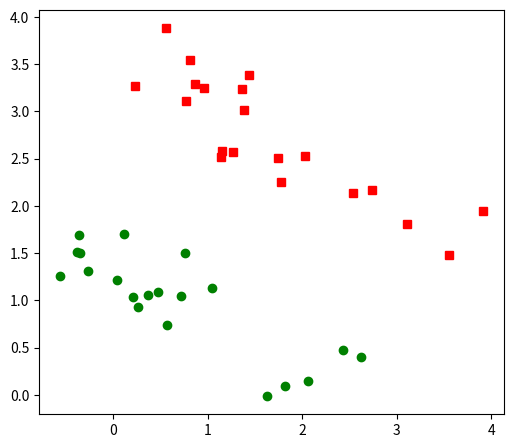

Write Python code to recreate this figure.
import numpy as np
import matplotlib.pyplot as plt  

def graph(w,wn,n):
    # fig = matplotlib.pyplot.gcf()
    
    # plane projection of click position 
    v1=np.array([0,0])
    resta=w-v1
    perp=np.array([1, -resta[0]/resta[1]])
    norm=np.sqrt(perp[0]**2+perp[1]**2)
    v_norm=perp/norm
    P1=w+v_norm*10
    P2=w-v_norm*10
    ax.plot([P1[0],P2[0]],[P1[1],P2[1]],'k')
    
    # point minimun distance
    dip=xm@wn
    idp=np.argmin(dip)
    pm=xm[idp,:]
    ax.plot(xm[idp,0],xm[idp,1],'sb')
    dp=n-pm@wn
    qp1=pm+dp*wn
    ax.plot([pm[0],qp1[0]],[pm[1],qp1[1]],'r')
    
    # point maximun distance
    dip=xp@wn
    idp=np.argmax(dip)
    pp=xp[idp,:]
    ax.plot(xp[idp,0],xp[idp,1],'sc')
    dp=pp@wn-n
    qp2=pp-dp*wn
    ax.plot([pp[0],qp2[0]],[pp[1],qp2[1]],'g')
    
    
    # plane projection of point minimun distance
    dp=-pm@wn
    v1=pm+dp*wn

    resta=pm-v1
    perp=np.array([1, -resta[0]/resta[1]])
    norm=np.sqrt(perp[0]**2+perp[1]**2)
    v_norm=perp/norm
    P1=pm+v_norm*10
    P2=pm-v_norm*10
    ax.plot([P1[0],P2[0]],[P1[1],P2[1]],'r')
    
    # plane projection of point maximun distance
    dp=pp@wn
    v1=pp-dp*wn

    resta=pp-v1
    perp=np.array([1, -resta[0]/resta[1]])
    norm=np.sqrt(perp[0]**2+perp[1]**2)
    v_norm=perp/norm
    P1=pp+v_norm*10
    P2=pp-v_norm*10
    ax.plot([P1[0],P2[0]],[P1[1],P2[1]],'g')
    ax.set_xlim(xmin-0.1*lnx, xmax+0.1*lnx)
    ax.set_ylim(ymin-0.1*lny, ymax+0.1*lny)

    
    return

%matplotlib qt 
#matplotlib qt works only jupyter, remove other plataform  
##Data generation
N=20
theta=150*np.pi/180
R=np.array([[np.cos(theta),np.sin(theta)],[-np.sin(theta), np.cos(theta)]])
t=np.array([[1.5,1.7]])
xp=np.array([[np.random.rand(N)*4-2, np.random.rand(N)+.5]]).reshape(2,20)
xm=np.array([[np.random.rand(N)*4-2, -np.random.rand(N)-.5]]).reshape(2,20)
xp=xp.T@R+t
xm=xm.T@R+t
X=np.r_[xp,xm]
Y=np.r_[np.ones((N,1)),-np.ones((N,1))] # label y= -1,1 

#plot data 
fig = plt.figure()
fig.set_size_inches(6, 6)
ax = fig.add_subplot(111)
ax.plot(xp[:,0],xp[:,1],'go')
ax.plot(xm[:,0],xm[:,1],'sr')
ax.set_aspect('equal')

# getting limits to plot  
xmax=np.max([np.max(xp[:,0]),np.max(xm[:,0])])
xmin=np.min([np.min(xp[:,0]),np.min(xm[:,0])])
lnx=np.abs(xmax-xmin)
ymax=np.max([np.max(xp[:,1]),np.max(xm[:,1])])
ymin=np.min([np.min(xp[:,1]),np.min(xm[:,1])])
lny=np.abs(ymax-ymin)

# get position click y normal vector
coords = []

def onclick(event):
    global ix, iy
    ix, iy = event.xdata, event.ydata
    # print (f'x = {ix}, y = {iy}')

    global coords,w,wn,n
    coords.append((ix, iy))

    n=np.sqrt(coords[0][0]**2+coords[0][1]**2)
    w=coords[0]
    wn=coords[0]/n
    x=coords[0][0]
    y=coords[0][1]
    
    ax.plot([0,x],[0,y],'b')
    ax.plot([0,wn[0]],[0,wn[1]],'b',linewidth=3)
    wn=np.array([wn[0],wn[1]])
    plt.show()
    fig.canvas.mpl_disconnect(cid)
    fig.set_size_inches(6.1, 6.1)
    graph(w,wn,n)
    
    return coords, w, wn, n
cid = fig.canvas.mpl_connect('button_press_event', onclick)


